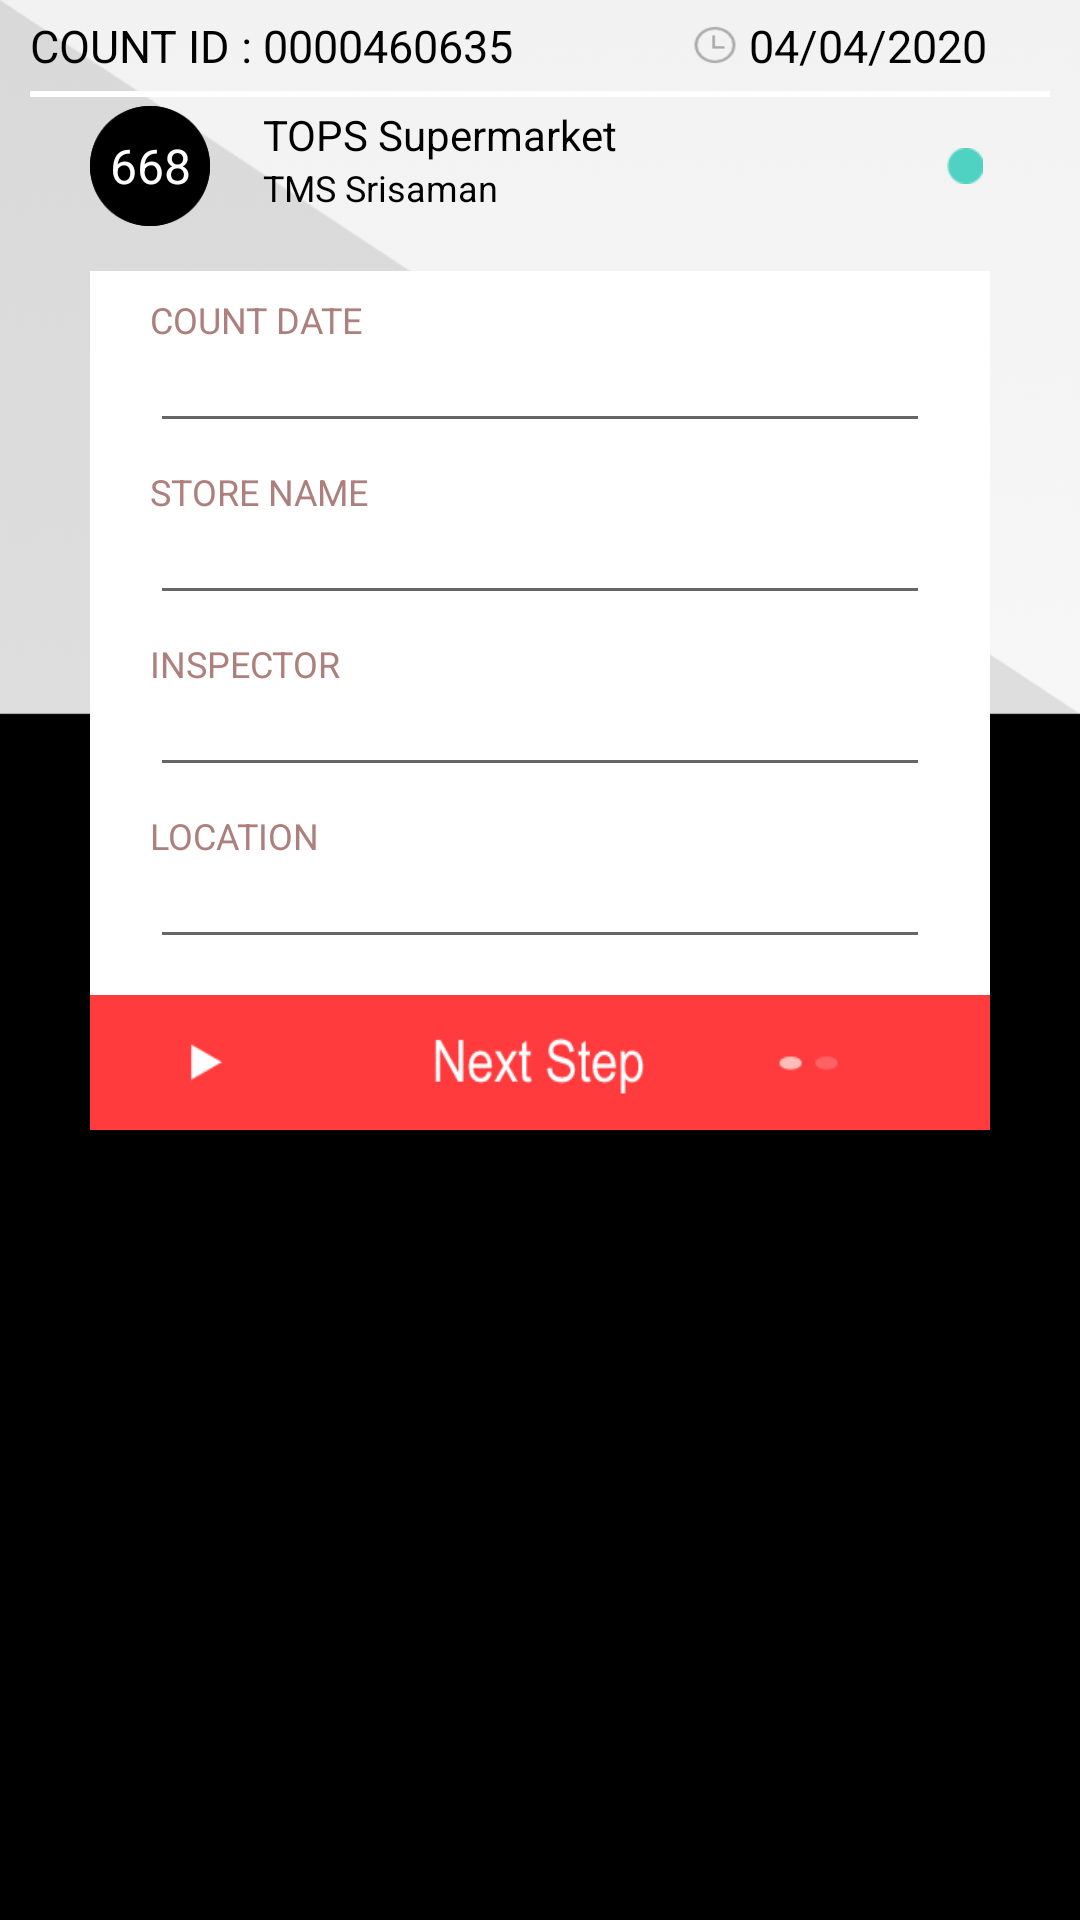

The Android layout XML behind this screen, and the referenced resources:
<!-- AndroidManifest.xml: application theme AppTheme -->
<!-- res/layout/activity_user_record.xml -->
<?xml version="1.0" encoding="utf-8"?>

<LinearLayout xmlns:android="http://schemas.android.com/apk/res/android"
    xmlns:app="http://schemas.android.com/apk/res-auto"
    xmlns:tools="http://schemas.android.com/tools"
    android:layout_width="match_parent"
    android:layout_height="match_parent"
    android:orientation="vertical"
    android:background="@drawable/info_bg"
    tools:context=".UserRecord">

    <LinearLayout
        android:layout_width="match_parent"
        android:layout_height="wrap_content"
        android:orientation="vertical"
        >

        <LinearLayout
            android:layout_width="match_parent"
            android:layout_height="wrap_content"
            android:weightSum="1"
            android:layout_marginLeft="10dp"
            android:layout_marginRight="10dp"
            android:layout_marginBottom="5dp"
            android:layout_marginTop="5dp"
            android:orientation="horizontal">

            <TextView
                android:layout_width="0dp"
                android:layout_height="wrap_content"
                android:layout_weight="0.65"
                android:text="COUNT ID : 0000460635"
                android:textColor="#000000"
                android:textSize="15dp"></TextView>

            <ImageView
                android:layout_width="6dp"
                android:layout_height="20dp"
                android:layout_weight="0.05"
                android:background="@drawable/time">
            </ImageView>

            <TextView
                android:layout_width="0dp"
                android:layout_height="wrap_content"
                android:layout_weight="0.3"
                android:text="04/04/2020"
                android:textColor="#000000"
                android:textSize="15dp"
                ></TextView>

        </LinearLayout>

        <LinearLayout
            android:layout_width="match_parent"
            android:layout_height="2dp"
            android:background="#FFFFFF"
            android:layout_marginLeft="10dp"
            android:layout_marginRight="10dp">
        </LinearLayout>

        <LinearLayout
            android:layout_width="match_parent"
            android:layout_height="wrap_content"
            android:weightSum="1"
            android:orientation="horizontal"
            android:layout_marginLeft="10dp"
            android:layout_marginRight="10dp"
            android:layout_marginBottom="5dp"
            android:layout_marginTop="3dp"
            android:paddingLeft="20dp"
            android:paddingRight="20dp">

            <RelativeLayout
                android:layout_width="0dp"
                android:layout_height="match_parent"
                android:layout_weight="0.15">

                <ImageView
                    android:layout_width="40dp"
                    android:layout_height="40dp"
                    android:background="@drawable/oval">

                </ImageView>

                <TextView
                    android:layout_width="40dp"
                    android:layout_height="40dp"
                    android:gravity="center"
                    android:text="668"
                    android:textSize="16dp"
                    android:textColor="#FFFFFF">

                </TextView>

            </RelativeLayout>

            <LinearLayout
                android:layout_width="0dp"
                android:layout_height="match_parent"
                android:layout_weight="0.8"
                android:orientation="vertical"
                android:layout_marginLeft="15dp">

                <TextView
                    android:layout_width="match_parent"
                    android:layout_height="wrap_content"
                    android:text="TOPS Supermarket"
                    android:textColor="#000000"
                    android:textSize="14dp"></TextView>

                <TextView
                    android:layout_width="match_parent"
                    android:layout_height="wrap_content"
                    android:text="TMS Srisaman"
                    android:textColor="#000000"
                    android:textSize="12dp"></TextView>

            </LinearLayout>

            <LinearLayout
                android:layout_width="0dp"
                android:layout_height="match_parent"
                android:layout_weight="0.05"
                android:orientation="horizontal">

                <ImageView
                    android:layout_width="12dp"
                    android:layout_height="12dp"
                    android:background="@drawable/completed"
                    android:layout_gravity="center"></ImageView>
            </LinearLayout>

        </LinearLayout>

    </LinearLayout>
    <LinearLayout
        android:layout_width="match_parent"
        android:layout_height="wrap_content"
        android:layout_marginLeft="30dp"
        android:layout_marginRight="30dp"
        android:layout_marginBottom="10dp"
        android:layout_marginTop="10dp"
        android:background="#FFFFFF"
        android:orientation="vertical">

        <LinearLayout
            android:visibility="gone"
            android:layout_width="match_parent"
            android:layout_height="wrap_content"
            android:layout_marginLeft="20dp"
            android:layout_marginRight="20dp"
            android:layout_marginTop="8dp"
            android:orientation="vertical">

            <TextView
                android:layout_width="match_parent"
                android:layout_height="wrap_content"
                android:text="DOCUMENT NO."
                android:textSize="12dp"
                android:textColor="#AD807D">
            </TextView>
            <EditText
                android:id="@+id/doc_no"
                android:layout_width="match_parent"
                android:textSize="12dp"
                android:layout_height="33dp"
                android:inputType="none">

            </EditText>
        </LinearLayout>

        <LinearLayout
            android:layout_width="match_parent"
            android:layout_height="wrap_content"
            android:layout_marginLeft="20dp"
            android:layout_marginRight="20dp"
            android:layout_marginTop="8dp"
            android:orientation="vertical">

            <TextView
                android:layout_width="match_parent"
                android:layout_height="wrap_content"
                android:textSize="12dp"
                android:text="COUNT DATE"
                android:textColor="#AD807D">
            </TextView>
            <EditText
                android:focusable="false"
                android:focusableInTouchMode="false"
                android:id="@+id/count_date"
                android:layout_width="match_parent"
                android:textSize="12dp"
                android:layout_height="33dp">

            </EditText>
        </LinearLayout>

        <LinearLayout
            android:layout_width="match_parent"
            android:layout_height="wrap_content"
            android:layout_marginLeft="20dp"
            android:layout_marginRight="20dp"
            android:layout_marginTop="8dp"
            android:orientation="vertical">

            <TextView
                android:layout_width="match_parent"
                android:layout_height="wrap_content"
                android:text="STORE NAME"
                android:textSize="12dp"
                android:textColor="#AD807D">
            </TextView>
            <EditText
                android:id="@+id/store"
                android:layout_width="match_parent"
                android:textSize="12dp"
                android:inputType="none"
                android:layout_height="33dp">

            </EditText>
        </LinearLayout>

        <LinearLayout
            android:layout_width="match_parent"
            android:layout_height="wrap_content"
            android:layout_marginLeft="20dp"
            android:layout_marginRight="20dp"
            android:layout_marginTop="8dp"
            android:orientation="vertical">

            <TextView
                android:layout_width="match_parent"
                android:layout_height="wrap_content"
                android:text="INSPECTOR"
                android:textSize="12dp"
                android:textColor="#AD807D"></TextView>

            <EditText
                android:id="@+id/inspector"
                android:layout_width="match_parent"
                android:textSize="12dp"
                android:layout_height="33dp">

            </EditText>
        </LinearLayout>

        <LinearLayout
            android:layout_width="match_parent"
            android:layout_height="wrap_content"
            android:layout_marginLeft="20dp"
            android:layout_marginRight="20dp"
            android:layout_marginTop="8dp"
            android:orientation="vertical">

            <TextView
                android:layout_width="match_parent"
                android:layout_height="wrap_content"
                android:text="LOCATION"
                android:textSize="12dp"
                android:textColor="#AD807D">
            </TextView>

            <LinearLayout
                android:layout_width="match_parent"
                android:layout_height="35dp"
                android:orientation="horizontal"
                android:weightSum="1">

            <TextView
                android:id="@+id/lc"
                android:layout_width="0dp"
                android:layout_weight="0"
                android:layout_height="match_parent"></TextView>


                <EditText
                    android:id="@+id/edt_location"
                    android:layout_width="match_parent"
                    android:textSize="12dp"
                    android:layout_height="33dp">

                </EditText>
            </LinearLayout>

        </LinearLayout>

        <Button
            android:id="@+id/btn_next"
            android:layout_width="match_parent"
            android:layout_height="45dp"
            android:layout_marginTop="10dp"
            android:background="@drawable/nextstep">

        </Button>
    </LinearLayout>

</LinearLayout>
<!-- resources referenced by this layout -->
<resources>
  <!-- drawable completed: png bitmap (drawable, 331 bytes) -->
  <!-- drawable info_bg: png bitmap (drawable, 30989 bytes) -->
  <!-- drawable nextstep: png bitmap (drawable, 5193 bytes) -->
  <!-- drawable oval: png bitmap (drawable, 2033 bytes) -->
  <!-- drawable time: png bitmap (drawable, 697 bytes) -->
  <style name="AppTheme" parent="Theme.AppCompat.Light.DarkActionBar">
          
          <item name="colorPrimary">@color/colorPrimary1</item>
          <item name="colorPrimaryDark">@color/colorPrimaryDark1</item>
          <item name="colorAccent">@color/colorAccent</item>
      </style>
  <color name="colorPrimary1">#ff0000</color>
  <color name="colorPrimaryDark1">#000000</color>
  <color name="colorAccent">#03DAC5</color>
</resources>
